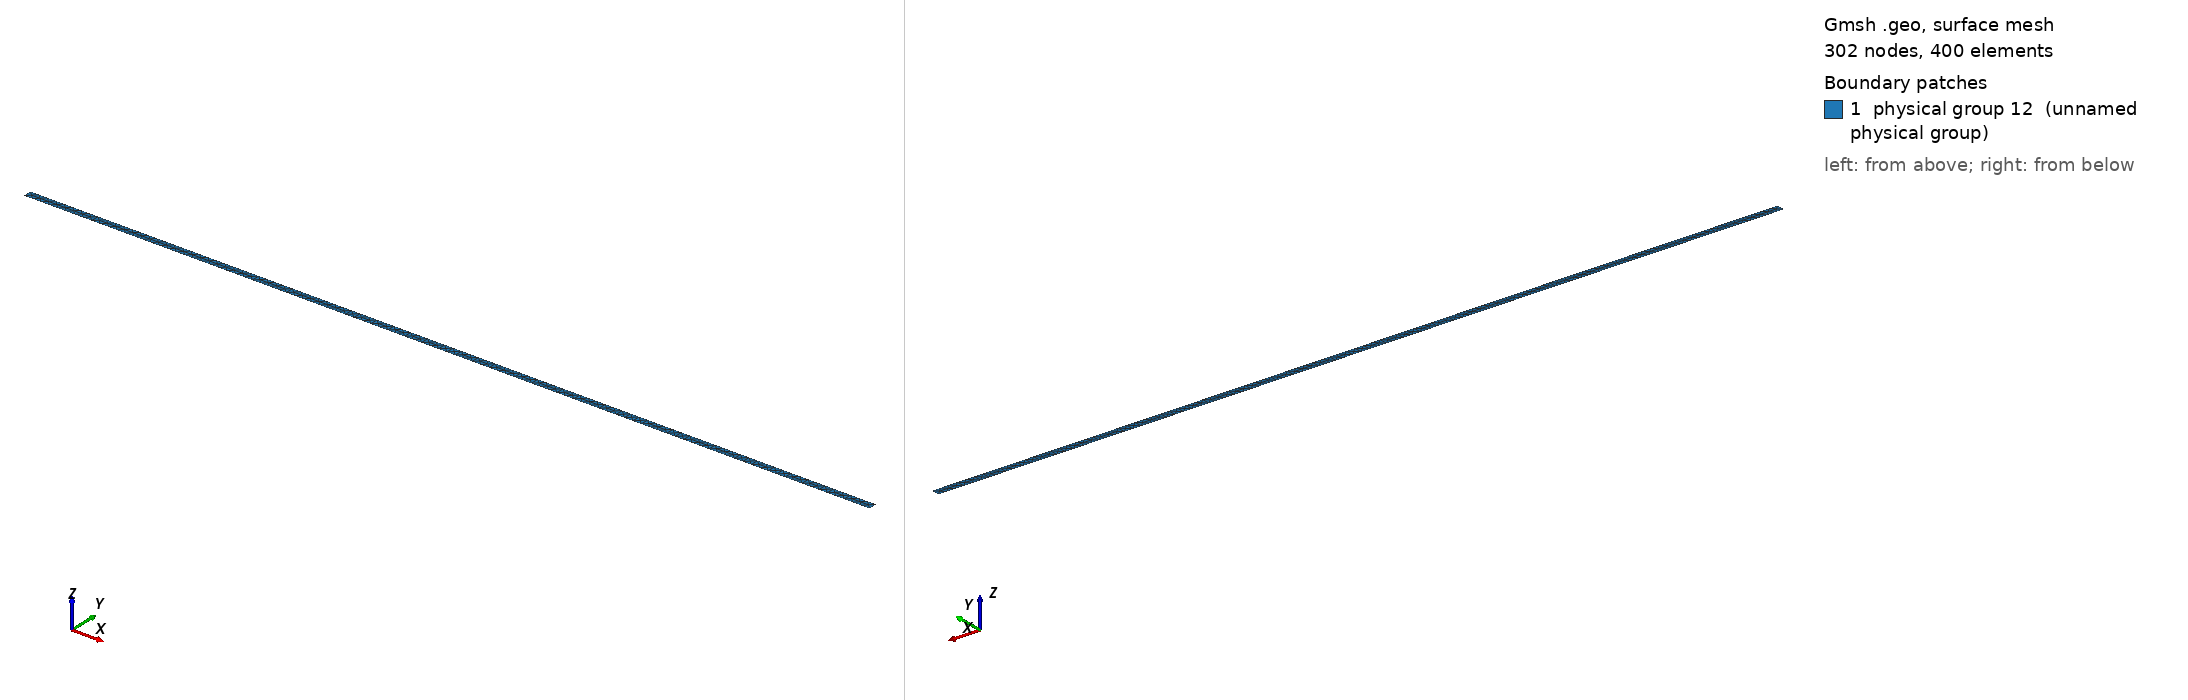

Gmsh geometry script, surface-meshed: 302 nodes, 400 surface elements. Boundary patches (legend numbers): 1 physical group 12 (unnamed physical group). Left view from above one corner, right view from below the opposite corner. Legend entries are the model's physical surfaces. The drawing asked Gmsh for element sizes between 1% and 20% of the model's largest extent; the script's own settings can give other sizes.

=== BenchHydraulic339.geo (drawn) ===
cl__1 = 1;
Point(1) = {0, 0, 0, 1};
Point(2) = {1000, 0, 0, 1};
Point(3) = {1000, 10, 0, 1};
Point(4) = {0, 10, 0, 1};
Line(1) = {1, 2};
Line(2) = {2, 3};
Line(3) = {3, 4};
Line(4) = {4, 1};
Line Loop(6) = {1, 2, 3, 4};
Plane Surface(6) = {6};
Physical Point(7) = {1, 4};
Physical Point(8) = {2, 3};
Physical Line(9) = {1, 3};
Physical Line(10) = {4};
Physical Line(11) = {2};
Physical Surface(12) = {6};
